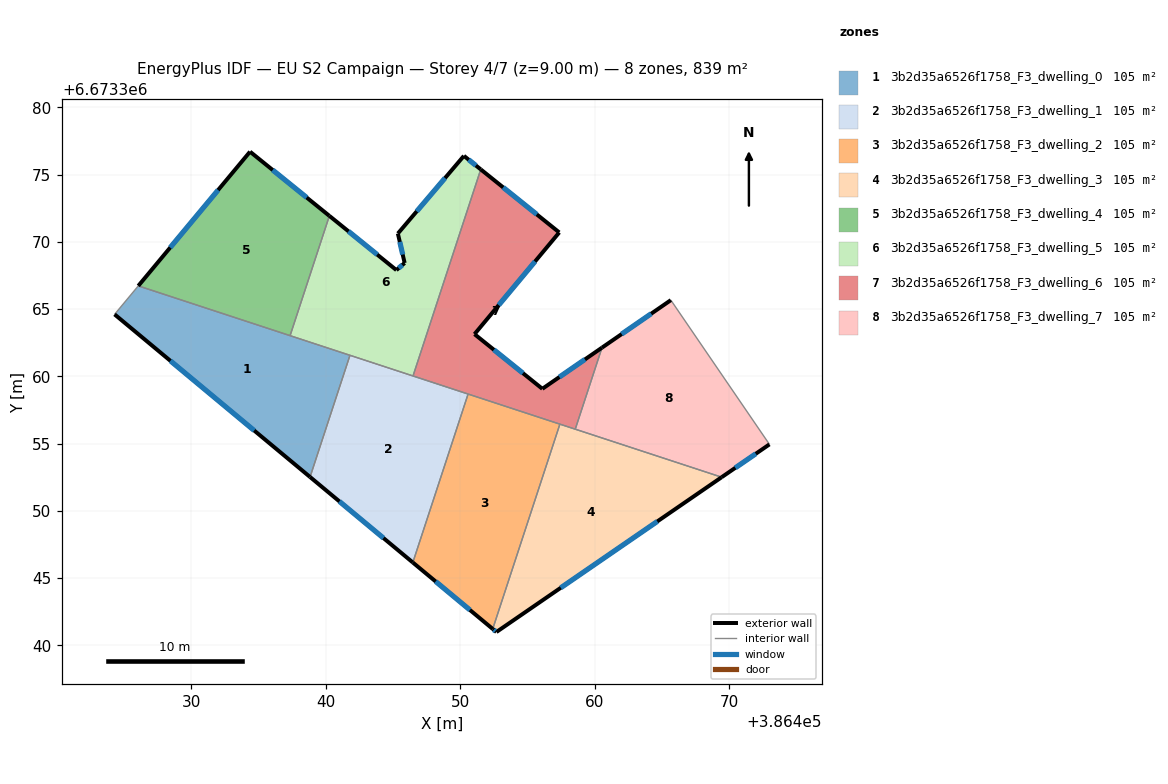
=== STOREY PLAN SPEC (per zone: floor XY polygon, exterior-wall plan segments, windows/doors) ===
zone 1: 3b2d35a6526f1758_F3_dwelling_0  (104.9 m²)
  floor: (386441.81, 6673361.56) (386438.84, 6673352.51) (386424.31, 6673364.60) (386426.07, 6673366.72)
  exterior wall: (386424.31, 6673364.60) – (386438.84, 6673352.51)  [18.9 m]
    window: (386428.46, 6673361.15) – (386434.69, 6673355.96)  [10.4 m²]
  interior walls: 4
zone 2: 3b2d35a6526f1758_F3_dwelling_1  (104.9 m²)
  floor: (386450.59, 6673358.68) (386446.48, 6673346.15) (386438.84, 6673352.51) (386441.81, 6673361.56)
  exterior wall: (386438.84, 6673352.51) – (386446.48, 6673346.15)  [9.9 m]
    window: (386441.03, 6673350.69) – (386444.30, 6673347.97)  [5.5 m²]
  interior walls: 4
zone 3: 3b2d35a6526f1758_F3_dwelling_2  (104.9 m²)
  floor: (386457.42, 6673356.44) (386452.42, 6673341.21) (386446.48, 6673346.15) (386450.59, 6673358.68)
  exterior wall: (386446.48, 6673346.15) – (386452.42, 6673341.21)  [7.7 m]
    window: (386448.18, 6673344.74) – (386450.73, 6673342.62)  [4.3 m²]
  interior walls: 3
zone 4: 3b2d35a6526f1758_F3_dwelling_3  (104.9 m²)
  floor: (386469.45, 6673352.50) (386452.70, 6673340.98) (386452.42, 6673341.21) (386457.42, 6673356.44)
  exterior wall: (386452.70, 6673340.98) – (386469.45, 6673352.50)  [20.3 m]
    window: (386457.48, 6673344.27) – (386464.66, 6673349.21)  [11.2 m²]
  exterior wall: (386452.42, 6673341.21) – (386452.70, 6673340.98)  [0.4 m]
    window: (386452.50, 6673341.15) – (386452.62, 6673341.05)  [0.2 m²]
  interior walls: 3
zone 5: 3b2d35a6526f1758_F3_dwelling_4  (104.9 m²)
  floor: (386440.28, 6673371.93) (386437.36, 6673363.02) (386426.07, 6673366.72) (386434.38, 6673376.70)
  exterior wall: (386434.38, 6673376.70) – (386426.07, 6673366.72)  [13.0 m]
    window: (386432.01, 6673373.85) – (386428.45, 6673369.57)  [7.2 m²]
  exterior wall: (386440.28, 6673371.93) – (386434.38, 6673376.70)  [7.6 m]
    window: (386438.59, 6673373.29) – (386436.07, 6673375.33)  [4.2 m²]
  interior walls: 2
zone 6: 3b2d35a6526f1758_F3_dwelling_5  (104.9 m²)
  floor: (386451.53, 6673375.38) (386446.50, 6673360.02) (386437.36, 6673363.02) (386440.28, 6673371.93) (386445.26, 6673367.89) (386445.88, 6673368.42) (386445.37, 6673370.61) (386450.28, 6673376.39)
  exterior wall: (386445.26, 6673367.89) – (386440.28, 6673371.93)  [6.4 m]
    window: (386443.84, 6673369.05) – (386441.70, 6673370.77)  [3.5 m²]
  exterior wall: (386445.88, 6673368.42) – (386445.26, 6673367.89)  [0.8 m]
    window: (386445.70, 6673368.27) – (386445.44, 6673368.04)  [0.4 m²]
  exterior wall: (386445.37, 6673370.61) – (386445.88, 6673368.42)  [2.2 m]
    window: (386445.52, 6673369.99) – (386445.73, 6673369.05)  [1.2 m²]
  exterior wall: (386450.28, 6673376.39) – (386445.37, 6673370.61)  [7.6 m]
    window: (386448.88, 6673374.74) – (386446.78, 6673372.26)  [4.2 m²]
  exterior wall: (386451.53, 6673375.38) – (386450.28, 6673376.39)  [1.6 m]
    window: (386451.18, 6673375.67) – (386450.64, 6673376.10)  [0.9 m²]
  interior walls: 4
zone 7: 3b2d35a6526f1758_F3_dwelling_6  (104.9 m²)
  floor: (386457.37, 6673370.69) (386451.07, 6673363.13) (386456.11, 6673359.07) (386460.55, 6673362.13) (386458.56, 6673356.07) (386446.50, 6673360.02) (386451.53, 6673375.38)
  exterior wall: (386460.55, 6673362.13) – (386456.11, 6673359.07)  [5.4 m]
    window: (386459.28, 6673361.25) – (386457.38, 6673359.94)  [3.0 m²]
  exterior wall: (386457.37, 6673370.69) – (386451.53, 6673375.38)  [7.5 m]
    window: (386455.70, 6673372.03) – (386453.20, 6673374.04)  [4.1 m²]
  exterior wall: (386451.07, 6673363.13) – (386457.37, 6673370.69)  [9.8 m]
    window: (386452.87, 6673365.29) – (386455.57, 6673368.53)  [5.4 m²]
  exterior wall: (386456.11, 6673359.07) – (386451.07, 6673363.13)  [6.5 m]
    window: (386454.67, 6673360.23) – (386452.51, 6673361.97)  [3.6 m²]
  interior walls: 5
zone 8: 3b2d35a6526f1758_F3_dwelling_7  (104.9 m²)
  floor: (386465.67, 6673365.66) (386473.00, 6673354.94) (386469.45, 6673352.50) (386458.56, 6673356.07) (386460.55, 6673362.13)
  exterior wall: (386465.67, 6673365.66) – (386460.55, 6673362.13)  [6.2 m]
    window: (386464.21, 6673364.65) – (386462.01, 6673363.14)  [3.4 m²]
  exterior wall: (386469.45, 6673352.50) – (386473.00, 6673354.94)  [4.3 m]
    window: (386470.46, 6673353.19) – (386471.99, 6673354.24)  [2.4 m²]
  interior walls: 3

=== DERIVED (storey summary) ===
Building: EU S2 Campaign
Storey: 4 of 7  (floor level z = 9.00 m)
Storey gross floor area: 839.4 m²
Zones on this storey: 8
  - 3b2d35a6526f1758_F3_dwelling_0: floor 104.9 m²; exterior wall 18.9 m (56.7 m²); 1 window(s) 10.4 m²; WWR 18.4%
  - 3b2d35a6526f1758_F3_dwelling_1: floor 104.9 m²; exterior wall 9.9 m (29.8 m²); 1 window(s) 5.5 m²; WWR 18.4%
  - 3b2d35a6526f1758_F3_dwelling_2: floor 104.9 m²; exterior wall 7.7 m (23.2 m²); 1 window(s) 4.3 m²; WWR 18.4%
  - 3b2d35a6526f1758_F3_dwelling_3: floor 104.9 m²; exterior wall 20.7 m (62.0 m²); 2 window(s) 11.4 m²; WWR 18.4%
  - 3b2d35a6526f1758_F3_dwelling_4: floor 104.9 m²; exterior wall 20.6 m (61.7 m²); 2 window(s) 11.3 m²; WWR 18.4%
  - 3b2d35a6526f1758_F3_dwelling_5: floor 104.9 m²; exterior wall 18.7 m (56.0 m²); 5 window(s) 10.3 m²; WWR 18.4%
  - 3b2d35a6526f1758_F3_dwelling_6: floor 104.9 m²; exterior wall 29.2 m (87.6 m²); 4 window(s) 16.1 m²; WWR 18.4%
  - 3b2d35a6526f1758_F3_dwelling_7: floor 104.9 m²; exterior wall 10.5 m (31.6 m²); 2 window(s) 5.8 m²; WWR 18.4%
Zone adjacency (shared interzone walls):
  - 3b2d35a6526f1758_F3_dwelling_0 ↔ 3b2d35a6526f1758_F3_dwelling_1
  - 3b2d35a6526f1758_F3_dwelling_0 ↔ 3b2d35a6526f1758_F3_dwelling_4
  - 3b2d35a6526f1758_F3_dwelling_0 ↔ 3b2d35a6526f1758_F3_dwelling_5
  - 3b2d35a6526f1758_F3_dwelling_1 ↔ 3b2d35a6526f1758_F3_dwelling_2
  - 3b2d35a6526f1758_F3_dwelling_1 ↔ 3b2d35a6526f1758_F3_dwelling_5
  - 3b2d35a6526f1758_F3_dwelling_1 ↔ 3b2d35a6526f1758_F3_dwelling_6
  - 3b2d35a6526f1758_F3_dwelling_2 ↔ 3b2d35a6526f1758_F3_dwelling_3
  - 3b2d35a6526f1758_F3_dwelling_2 ↔ 3b2d35a6526f1758_F3_dwelling_6
  - 3b2d35a6526f1758_F3_dwelling_3 ↔ 3b2d35a6526f1758_F3_dwelling_6
  - 3b2d35a6526f1758_F3_dwelling_3 ↔ 3b2d35a6526f1758_F3_dwelling_7
  - 3b2d35a6526f1758_F3_dwelling_4 ↔ 3b2d35a6526f1758_F3_dwelling_5
  - 3b2d35a6526f1758_F3_dwelling_5 ↔ 3b2d35a6526f1758_F3_dwelling_6
  - 3b2d35a6526f1758_F3_dwelling_6 ↔ 3b2d35a6526f1758_F3_dwelling_7